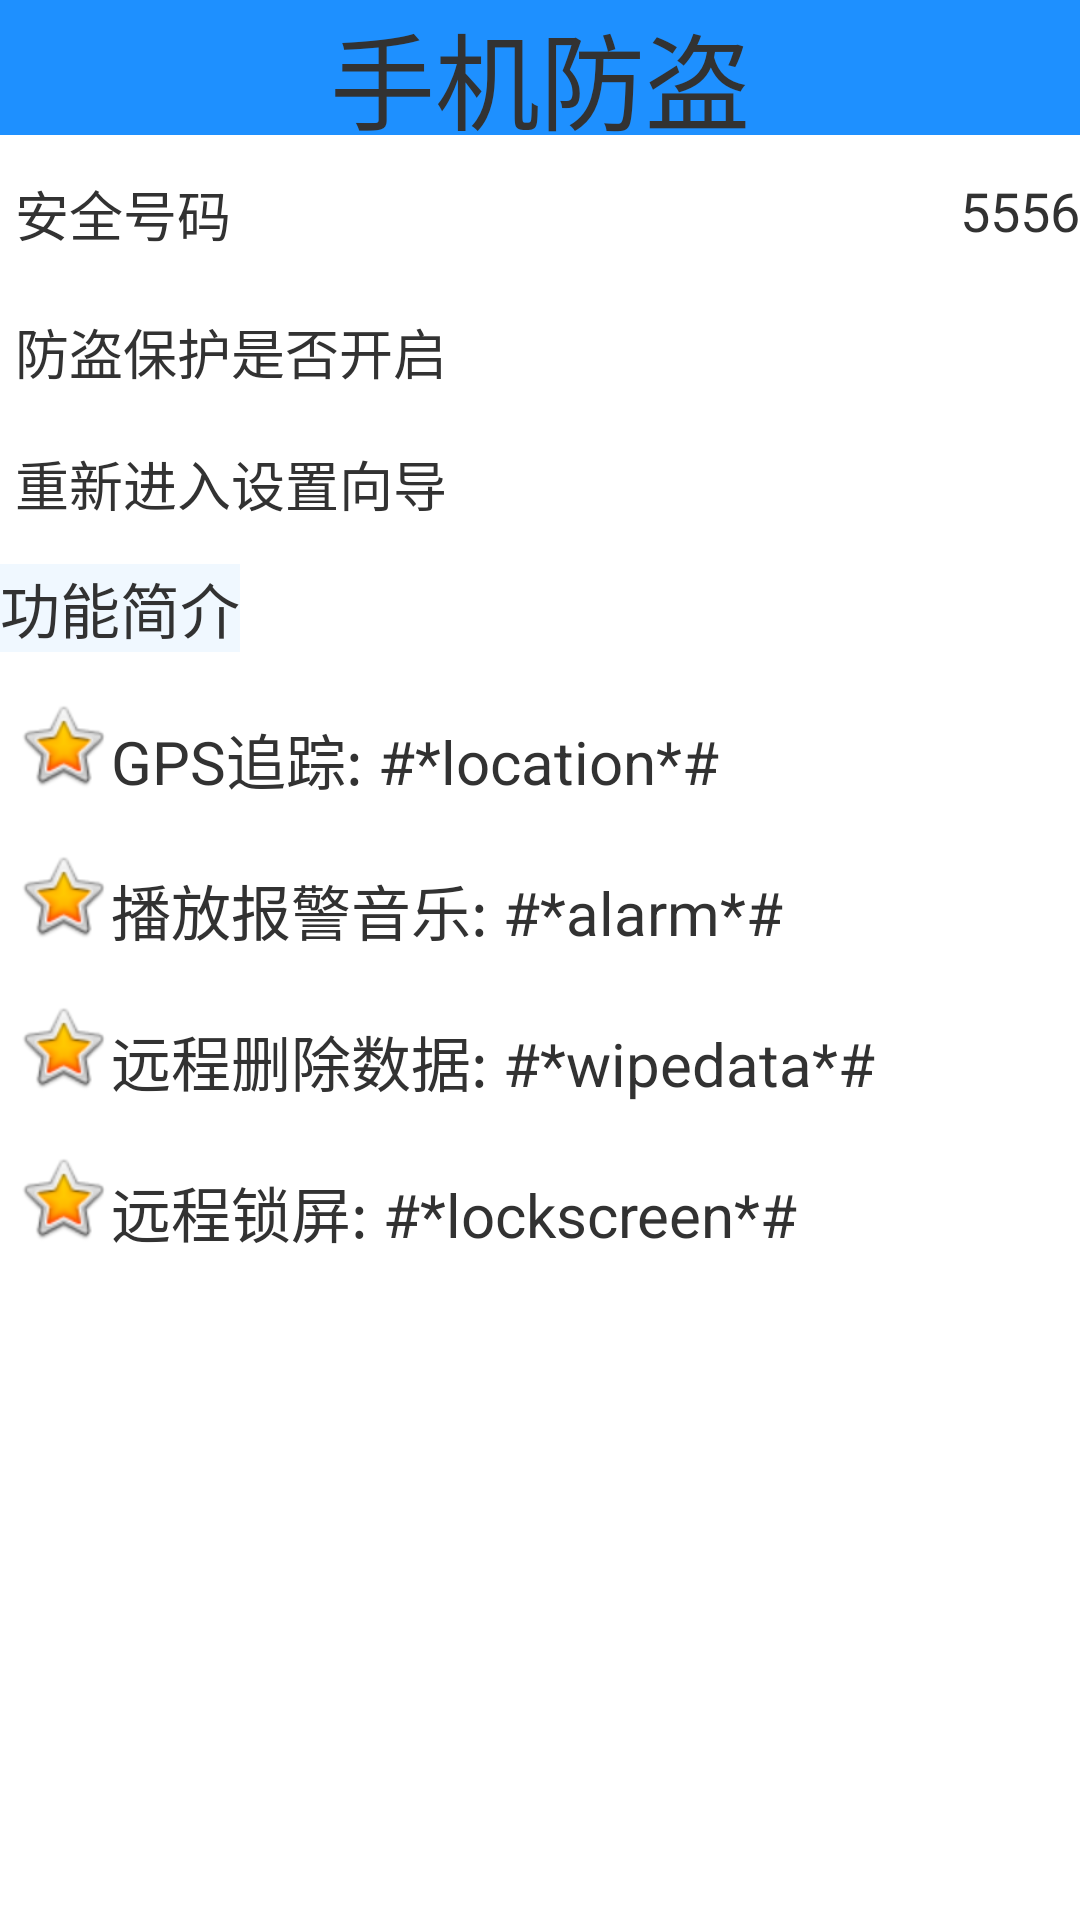

This screen was rendered from an Android layout file. Write that file and the resources it references.
<!-- AndroidManifest.xml: application theme android:Theme.Light.NoTitleBar -->
<!-- res/layout/activity_lost_find.xml -->
<?xml version="1.0" encoding="utf-8"?>
<LinearLayout xmlns:android="http://schemas.android.com/apk/res/android"
    android:layout_width="match_parent"
    android:layout_height="match_parent"
    android:orientation="vertical" >

    <TextView
        android:layout_width="match_parent"
        android:layout_height="45dp"
        android:layout_marginBottom="5dp"
        android:background="#1E90FF"
        android:gravity="center"
        android:text="手机防盗"
        android:textSize="35sp" />

    <ScrollView
        android:layout_width="match_parent"
        android:layout_height="match_parent" >

        <LinearLayout
            android:layout_width="match_parent"
            android:layout_height="match_parent"
            android:orientation="vertical" >

            <RelativeLayout
                android:layout_width="fill_parent"
                android:layout_height="40.0dip" >

                <TextView
                    android:layout_width="wrap_content"
                    android:layout_height="wrap_content"
                    android:layout_marginLeft="5dip"
                    android:layout_marginTop="8dip"
                    android:text="安全号码"
                    android:textSize="18sp" />

                <TextView
                    android:id="@+id/tv_lostfind_number"
                    android:layout_width="wrap_content"
                    android:layout_height="wrap_content"
                    android:layout_alignParentRight="true"
                    android:layout_marginLeft="5dip"
                    android:layout_marginTop="8dip"
                    android:text="5556"
                    android:textSize="18sp" />
            </RelativeLayout>

            <View
                android:layout_width="fill_parent"
                android:layout_height="1dip"
                android:layout_marginTop="3dip"
                android:background="@drawable/listview_devider" />

            <RelativeLayout
                android:layout_width="fill_parent"
                android:layout_height="40.0dip" >

                <TextView
                    android:layout_width="wrap_content"
                    android:layout_height="wrap_content"
                    android:layout_marginLeft="5dip"
                    android:layout_marginTop="10dip"
                    android:text="防盗保护是否开启"
                    android:textSize="18sp" />

                <ImageView
                    android:id="@+id/iv_lostfind_status"
                    android:layout_width="wrap_content"
                    android:layout_height="wrap_content"
                    android:layout_alignParentRight="true"
                    android:layout_marginLeft="5dip"
                    android:layout_marginTop="8dip"
                    android:src="@drawable/unlock" />
            </RelativeLayout>

            <View
                android:layout_width="fill_parent"
                android:layout_height="1dip"
                android:layout_marginTop="3dip"
                android:background="@drawable/listview_devider" />

            <TextView
                android:layout_width="fill_parent"
                android:layout_height="30.0dip"
                android:layout_marginLeft="5dip"
                android:layout_marginTop="10dip"
                android:clickable="true"
                android:onClick="reEntrySetup"
                android:text="重新进入设置向导"
                android:textSize="18sp" />

            <View
                android:layout_width="fill_parent"
                android:layout_height="1dip"
                android:layout_marginTop="3dip"
                android:background="@drawable/listview_devider" />

            <TextView
                style="@style/text_content_style"
                android:background="@color/alicBlue"
                android:text="功能简介" />

            <LinearLayout
                android:layout_width="fill_parent"
                android:layout_height="wrap_content"
                android:layout_marginLeft="5dip"
                android:layout_marginTop="10dip"
                android:orientation="horizontal" >

                <ImageView
                    android:layout_width="wrap_content"
                    android:layout_height="wrap_content"
                    android:paddingTop="5dip"
                    android:src="@android:drawable/btn_star_big_on" />

                <TextView
                    style="@style/text_content_style"
                    android:paddingTop="5dip"
                    android:text="GPS追踪: #*location*#" />
            </LinearLayout>

            <LinearLayout
                android:layout_width="fill_parent"
                android:layout_height="wrap_content"
                android:layout_marginLeft="5dip"
                android:layout_marginTop="10dip"
                android:orientation="horizontal" >

                <ImageView
                    android:layout_width="wrap_content"
                    android:layout_height="wrap_content"
                    android:paddingTop="5dip"
                    android:src="@android:drawable/btn_star_big_on" />

                <TextView
                    style="@style/text_content_style"
                    android:paddingTop="5dip"
                    android:text="播放报警音乐: #*alarm*#" />
            </LinearLayout>

            <LinearLayout
                android:layout_width="fill_parent"
                android:layout_height="wrap_content"
                android:layout_marginLeft="5dip"
                android:layout_marginTop="10dip"
                android:orientation="horizontal" >

                <ImageView
                    android:layout_width="wrap_content"
                    android:layout_height="wrap_content"
                    android:paddingTop="5dip"
                    android:src="@android:drawable/btn_star_big_on" />

                <TextView
                    style="@style/text_content_style"
                    android:paddingTop="5dip"
                    android:text="远程删除数据: #*wipedata*#" />
            </LinearLayout>

            <LinearLayout
                android:layout_width="fill_parent"
                android:layout_height="wrap_content"
                android:layout_marginLeft="5dip"
                android:layout_marginTop="10dip"
                android:orientation="horizontal" >

                <ImageView
                    android:layout_width="wrap_content"
                    android:layout_height="wrap_content"
                    android:paddingTop="5dip"
                    android:src="@android:drawable/btn_star_big_on" />

                <TextView
                    style="@style/text_content_style"
                    android:paddingTop="5dip"
                    android:text="远程锁屏: #*lockscreen*#" />
            </LinearLayout>
        </LinearLayout>
    </ScrollView>

</LinearLayout>
<!-- resources referenced by this layout -->
<resources>
  <color name="alicBlue">#F0F8FF</color>
  <style name="text_content_style">
          <item name="android:layout_marginTop">6dip</item>
          <item name="android:textSize">20sp</item>
          <item name="android:layout_width">wrap_content</item>
          <item name="android:layout_height">wrap_content</item>
      </style>
</resources>
